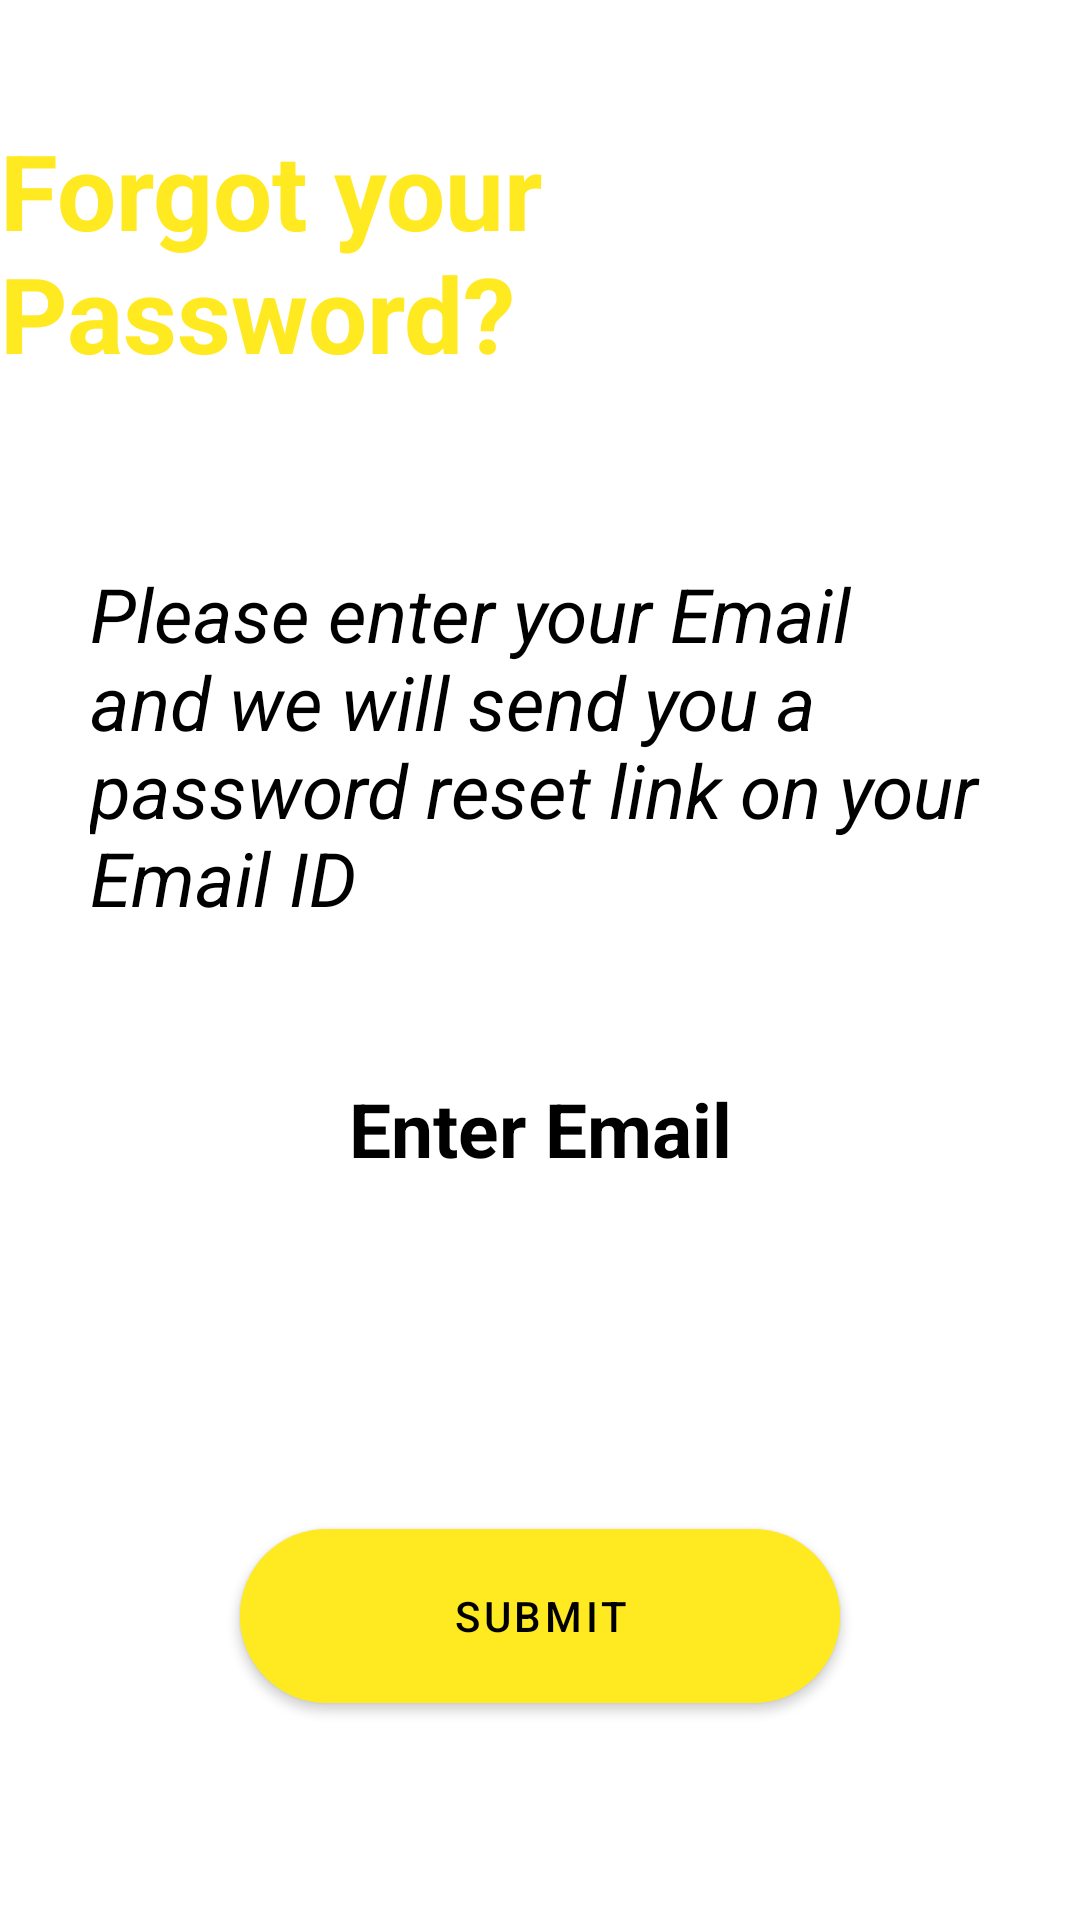

The Android layout XML behind this screen, and the referenced resources:
<!-- AndroidManifest.xml: application theme Theme.Vepop -->
<!-- res/layout/activity_forgot_password.xml -->
<?xml version="1.0" encoding="utf-8"?>
<androidx.constraintlayout.widget.ConstraintLayout xmlns:android="http://schemas.android.com/apk/res/android"
    xmlns:app="http://schemas.android.com/apk/res-auto"
    xmlns:tools="http://schemas.android.com/tools"
    android:layout_width="match_parent"
    android:layout_height="match_parent"
    tools:context=".activities.ForgotPasswordActivity"
    android:background="@drawable/login_background">

    <TextView
        android:id="@+id/tvForgotYourPassword"
        android:layout_width="wrap_content"
        android:layout_height="wrap_content"
        android:text="Forgot your Password?"
        android:textSize="35sp"
        android:layout_margin="40dp"
        app:layout_constraintTop_toTopOf="parent"
        app:layout_constraintStart_toStartOf="parent"
        app:layout_constraintEnd_toEndOf="parent"
        android:textColor="@color/yellow"
        android:textStyle="bold"/>

    <TextView
        android:id="@+id/tvPrompt"
        android:layout_width="wrap_content"
        android:layout_height="wrap_content"
        android:text="@string/forgot_password_prompt"
        app:layout_constraintStart_toStartOf="parent"
        app:layout_constraintTop_toBottomOf="@id/tvForgotYourPassword"
        app:layout_constraintEnd_toEndOf="parent"
        android:layout_marginTop="30dp"
        android:padding="30dp"
        android:textSize="25sp"
        android:textStyle="italic"
        android:textColor="@color/black"/>

    <TextView
        android:layout_width="wrap_content"
        android:layout_height="wrap_content"
        android:text="Enter Email"
        app:layout_constraintStart_toStartOf="parent"
        app:layout_constraintEnd_toEndOf="parent"
        android:textSize="25sp"
        app:layout_constraintTop_toBottomOf="@id/tvPrompt"
        android:layout_marginTop="20dp"
        android:textStyle="bold"
        android:textColor="@color/black"/>

    <EditText
        android:id="@+id/etForgotPasswordEmail"
        android:layout_width="wrap_content"
        android:layout_height="wrap_content"
        android:background="@drawable/login_input"
        app:layout_constraintTop_toBottomOf="@id/tvPrompt"
        app:layout_constraintStart_toStartOf="@id/tvForgotYourPassword"
        android:ems="17"
        android:inputType="textEmailAddress"
        android:layout_marginTop="80dp"/>

    <com.google.android.material.button.MaterialButton
        android:id="@+id/mbSubmit"
        android:layout_width="200dp"
        android:layout_height="70dp"
        app:shapeAppearanceOverlay="@style/PillShapeAppearance"
        android:text="Submit"
        android:backgroundTint="@color/yellow"
        android:textColor="@color/black"
        app:layout_constraintStart_toStartOf="parent"
        app:layout_constraintEnd_toEndOf="parent"
        app:layout_constraintTop_toBottomOf="@id/etForgotPasswordEmail"
        android:layout_marginTop="60dp"/>



</androidx.constraintlayout.widget.ConstraintLayout>
<!-- resources referenced by this layout -->
<resources>
  <color name="black">#FF000000</color>
  <color name="yellow">#FFE920</color>
  <string name="forgot_password_prompt">Please enter your Email and we will send you a password reset link on your Email ID</string>
  <style name="PillShapeAppearance">
          <item name="cornerFamily">rounded</item>
          <item name="cornerSize">50%</item>
      </style>
  <style name="Theme.Vepop" parent="Theme.MaterialComponents.DayNight.NoActionBar">
          
          <item name="colorPrimary">@color/orange</item>
          <item name="colorPrimaryVariant">@color/orange</item>
          <item name="colorOnPrimary">@color/white</item>
          
          <item name="colorSecondary">@color/teal_200</item>
          <item name="colorSecondaryVariant">@color/teal_700</item>
          <item name="colorOnSecondary">@color/black</item>
          
          <item name="android:statusBarColor" tools:targetApi="l">?attr/colorPrimaryVariant</item>
          
      </style>
  <color name="orange">#FE8161</color>
  <color name="white">#FFFFFFFF</color>
  <color name="teal_200">#FF03DAC5</color>
  <color name="teal_700">#FF018786</color>
</resources>
